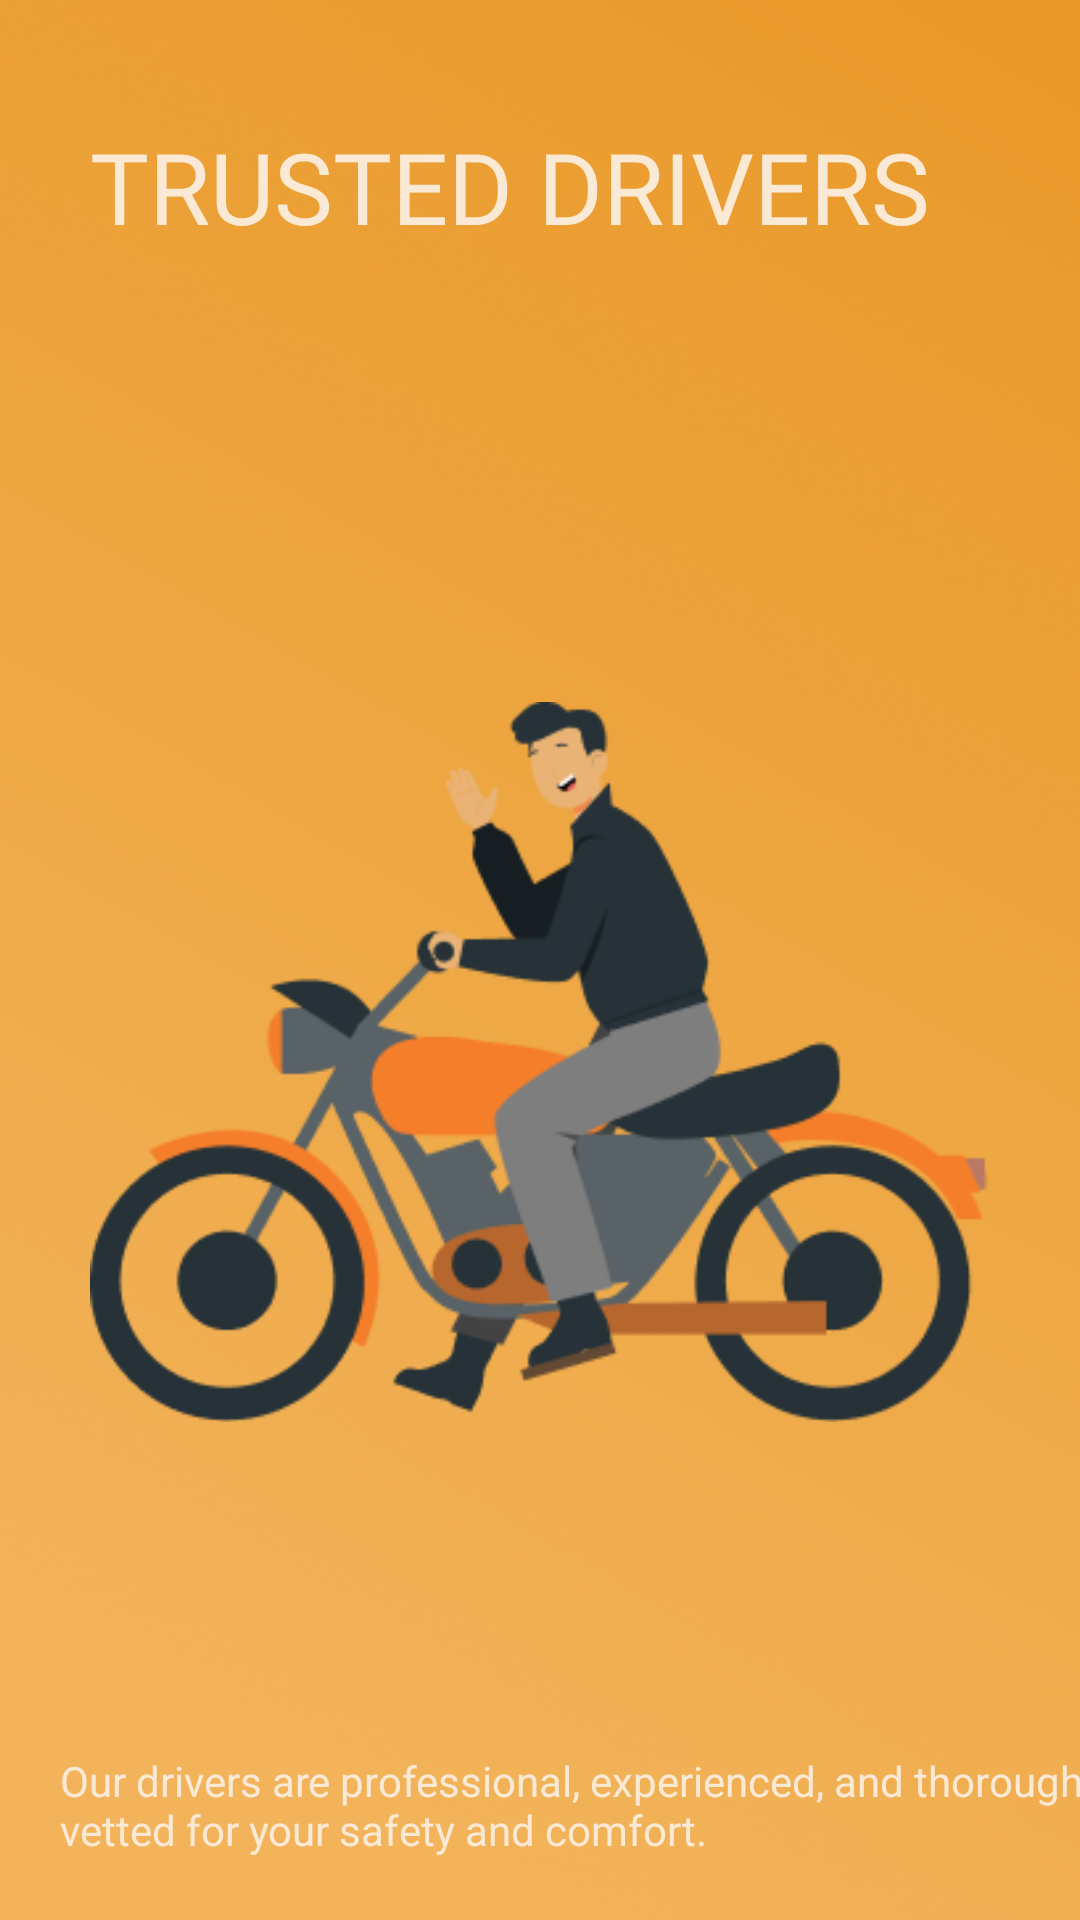

The Android layout XML behind this screen, and the referenced resources:
<!-- AndroidManifest.xml: application theme Theme.Ngaber -->
<!-- res/layout/activity_onboard_3.xml -->
<?xml version="1.0" encoding="utf-8"?>
<androidx.constraintlayout.widget.ConstraintLayout xmlns:android="http://schemas.android.com/apk/res/android"
    android:layout_width="match_parent"
    android:layout_height="match_parent"
    xmlns:app="http://schemas.android.com/apk/res-auto"
    android:background="@drawable/background">
    <androidx.appcompat.widget.AppCompatTextView
        android:id="@+id/tv_header"
        android:layout_width="370dp"
        android:layout_height="wrap_content"
        android:text="TRUSTED DRIVERS"
        android:textColor="#FAEAD5"
        app:layout_constraintTop_toTopOf="parent"
        app:layout_constraintStart_toStartOf="parent"
        android:layout_marginTop="40dp"
        android:layout_marginStart="30dp"
        android:textSize="33sp"
        android:fontFamily="@font/inter_extrabold"/>
    <androidx.appcompat.widget.AppCompatImageView
        android:id="@+id/img"
        android:layout_marginTop="120dp"
        android:layout_width="300dp"
        android:layout_height="300dp"
        android:src="@drawable/os3"
        app:layout_constraintTop_toBottomOf="@id/tv_header"
        app:layout_constraintStart_toStartOf="parent"
        app:layout_constraintEnd_toEndOf="parent"
        />
    <androidx.appcompat.widget.AppCompatTextView
        android:id="@+id/tv_subheader"
        android:layout_marginTop="80dp"
        android:layout_width="360dp"
        android:layout_height="wrap_content"
        android:textColor="#FAEAD5"
        android:text="Our drivers are professional, experienced, and thoroughly vetted for your safety and comfort."
        app:layout_constraintTop_toBottomOf="@id/img"
        app:layout_constraintStart_toStartOf="parent"
        android:layout_marginStart="20dp"/>

</androidx.constraintlayout.widget.ConstraintLayout>
<!-- resources referenced by this layout -->
<resources>
  <!-- drawable background: png bitmap (drawable, 138002 bytes) -->
  <!-- drawable os3: png bitmap (drawable, 22326 bytes) -->
  <style name="Theme.Ngaber" parent="Base.Theme.Ngaber" />
  <style name="Base.Theme.Ngaber" parent="Theme.Material3.DayNight.NoActionBar">
          
          
  
      </style>
</resources>
